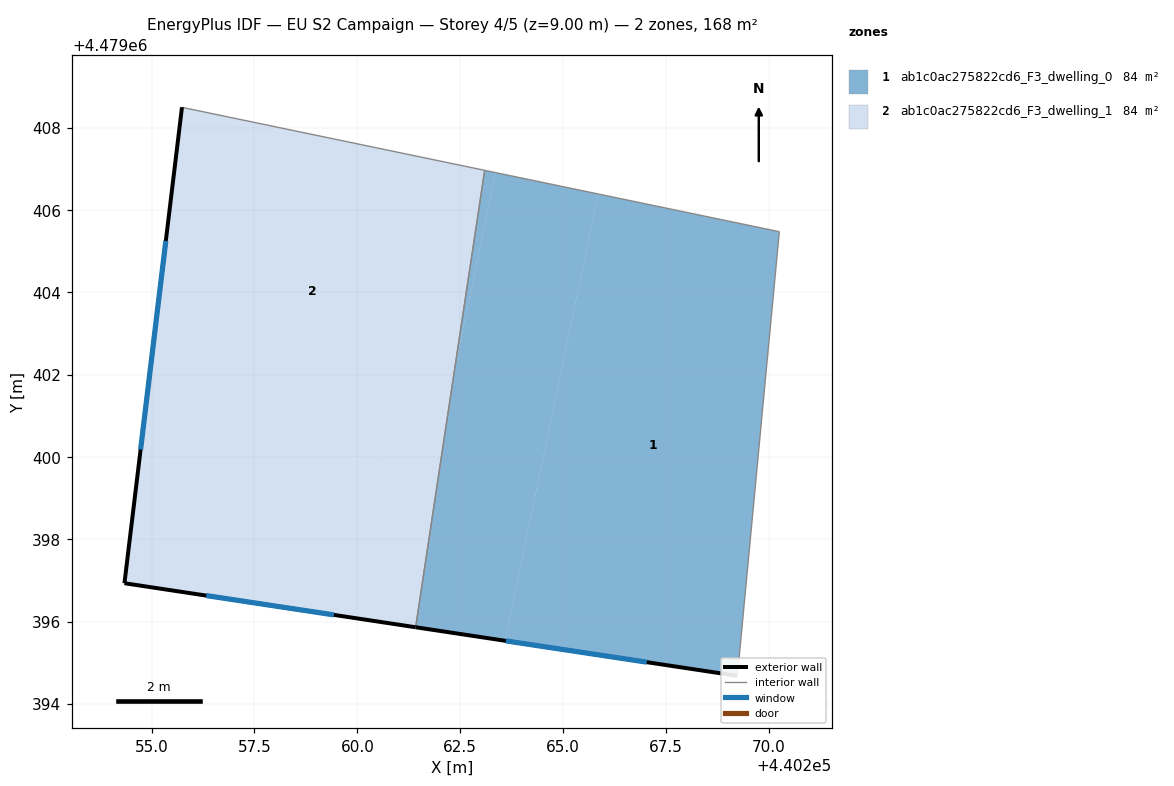
=== STOREY PLAN SPEC (per zone: floor XY polygon, exterior-wall plan segments, windows/doors) ===
zone 1: ab1c0ac275822cd6_F3_dwelling_0  (83.8 m²)
  floor: (440269.23, 4479394.68) (440269.26, 4479394.97) (440270.25, 4479405.47) (440265.85, 4479406.39) (440263.59, 4479395.54)
  floor: (440263.59, 4479395.54) (440265.85, 4479406.39) (440263.36, 4479406.91) (440262.37, 4479402.14) (440261.42, 4479395.86)
  floor: (440262.37, 4479402.14) (440263.36, 4479406.91) (440263.09, 4479406.97)
  exterior wall: (440269.23, 4479394.68) – (440261.42, 4479395.86)  [7.9 m]
    window: (440267.03, 4479395.01) – (440263.61, 4479395.53)  [4.6 m²]
  interior walls: 4
zone 2: ab1c0ac275822cd6_F3_dwelling_1  (83.8 m²)
  floor: (440261.83, 4479399.58) (440262.37, 4479402.14) (440263.09, 4479406.97) (440255.84, 4479408.48) (440255.74, 4479408.50) (440254.84, 4479401.04)
  floor: (440261.42, 4479395.86) (440262.37, 4479402.14) (440261.83, 4479399.58) (440254.84, 4479401.04) (440254.34, 4479396.93)
  exterior wall: (440261.42, 4479395.86) – (440254.34, 4479396.93)  [7.2 m]
    window: (440259.43, 4479396.16) – (440256.33, 4479396.63)  [4.1 m²]
  exterior wall: (440254.34, 4479396.93) – (440255.74, 4479408.50)  [11.7 m]
    window: (440254.73, 4479400.18) – (440255.35, 4479405.25)  [6.7 m²]
  interior walls: 3

=== DERIVED (storey summary) ===
Building: EU S2 Campaign
Storey: 4 of 5  (floor level z = 9.00 m)
Storey gross floor area: 167.6 m²
Zones on this storey: 2
  - ab1c0ac275822cd6_F3_dwelling_0: floor 83.8 m²; exterior wall 7.9 m (23.7 m²); 1 window(s) 4.6 m²; WWR 19.2%
  - ab1c0ac275822cd6_F3_dwelling_1: floor 83.8 m²; exterior wall 18.8 m (56.4 m²); 2 window(s) 10.8 m²; WWR 19.2%
Zone adjacency (shared interzone walls):
  - ab1c0ac275822cd6_F3_dwelling_0 ↔ ab1c0ac275822cd6_F3_dwelling_1